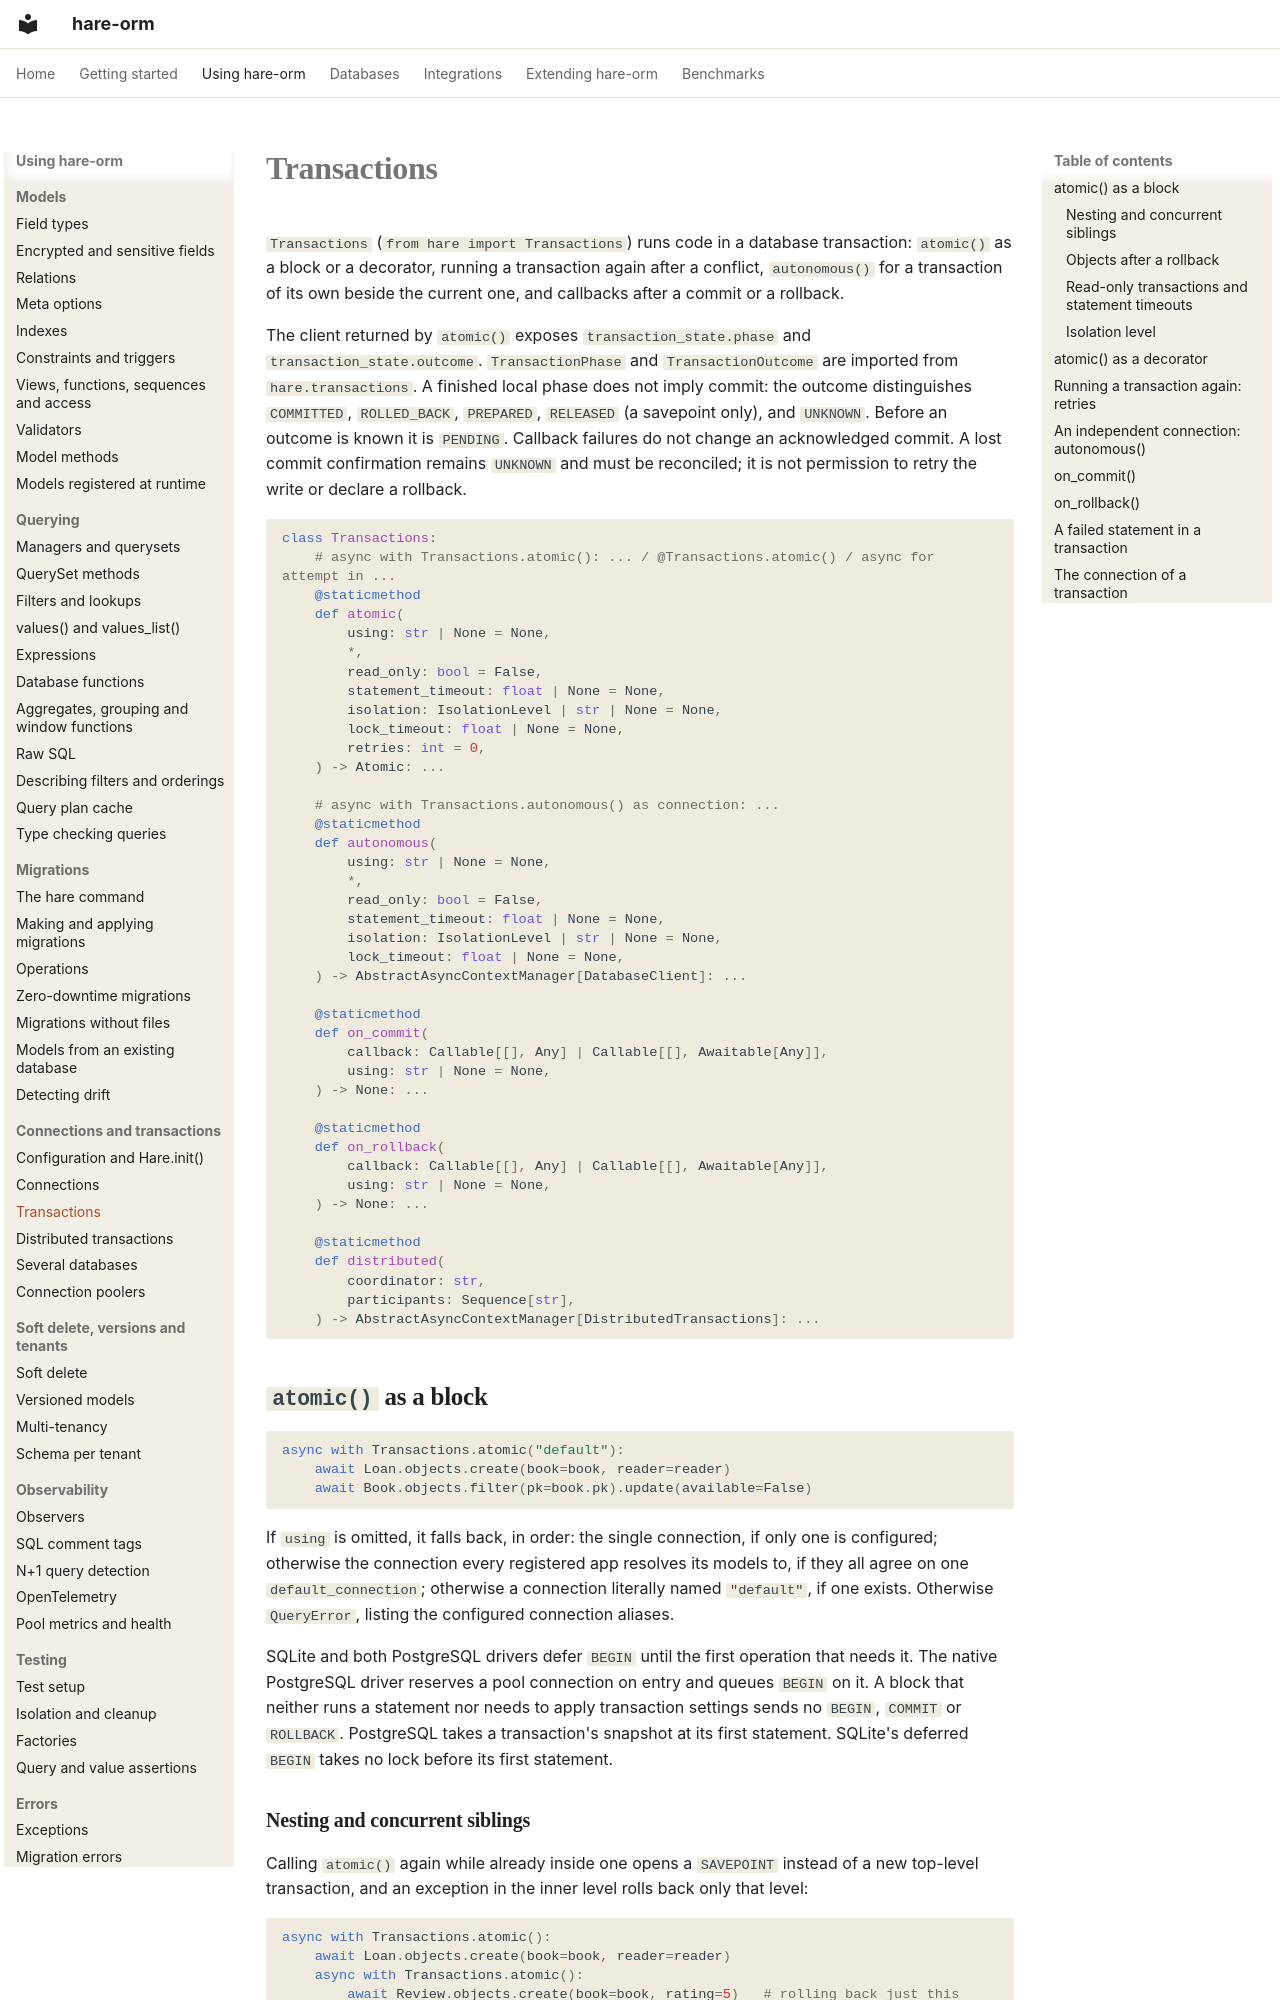

repository: hare-orm/hare-orm · page: connections/transactions/index.html · generator: mkdocs

# Transactions

`Transactions` (`from hare import Transactions`) runs code in a database transaction: `atomic()` as a
block or a decorator, running a transaction again after a conflict, `autonomous()` for a transaction of
its own beside the current one, and callbacks after a commit or a rollback.

The client returned by `atomic()` exposes `transaction_state.phase` and `transaction_state.outcome`.
`TransactionPhase` and `TransactionOutcome` are imported from `hare.transactions`. A finished local
phase does not imply commit: the outcome distinguishes `COMMITTED`, `ROLLED_BACK`, `PREPARED`,
`RELEASED` (a savepoint only), and `UNKNOWN`. Before an outcome is known it is `PENDING`.
Callback failures do not change an acknowledged commit. A lost commit confirmation remains `UNKNOWN`
and must be reconciled; it is not permission to retry the write or declare a rollback.

```python
class Transactions:
    # async with Transactions.atomic(): ... / @Transactions.atomic() / async for attempt in ...
    @staticmethod
    def atomic(
        using: str | None = None,
        *,
        read_only: bool = False,
        statement_timeout: float | None = None,
        isolation: IsolationLevel | str | None = None,
        lock_timeout: float | None = None,
        retries: int = 0,
    ) -> Atomic: ...

    # async with Transactions.autonomous() as connection: ...
    @staticmethod
    def autonomous(
        using: str | None = None,
        *,
        read_only: bool = False,
        statement_timeout: float | None = None,
        isolation: IsolationLevel | str | None = None,
        lock_timeout: float | None = None,
    ) -> AbstractAsyncContextManager[DatabaseClient]: ...

    @staticmethod
    def on_commit(
        callback: Callable[[], Any] | Callable[[], Awaitable[Any]],
        using: str | None = None,
    ) -> None: ...

    @staticmethod
    def on_rollback(
        callback: Callable[[], Any] | Callable[[], Awaitable[Any]],
        using: str | None = None,
    ) -> None: ...

    @staticmethod
    def distributed(
        coordinator: str,
        participants: Sequence[str],
    ) -> AbstractAsyncContextManager[DistributedTransactions]: ...
```

## <a id="in-transaction"></a>`atomic()` as a block

```python
async with Transactions.atomic("default"):
    await Loan.objects.create(book=book, reader=reader)
    await Book.objects.filter(pk=book.pk).update(available=False)
```

If `using` is omitted, it falls back, in order: the single connection, if only one is configured;
otherwise the connection every registered app resolves its models to, if they all agree on one
`default_connection`; otherwise a connection literally named `"default"`, if one exists. Otherwise
`QueryError`, listing the configured connection aliases.

SQLite and both PostgreSQL drivers defer `BEGIN` until the first operation that needs it. The
native PostgreSQL driver reserves a pool connection on entry and queues `BEGIN` on it. A block
that neither runs a statement nor needs to apply transaction settings sends no `BEGIN`, `COMMIT`
or `ROLLBACK`. PostgreSQL takes a transaction's snapshot at its first statement. SQLite's deferred
`BEGIN` takes no lock before its first statement.
